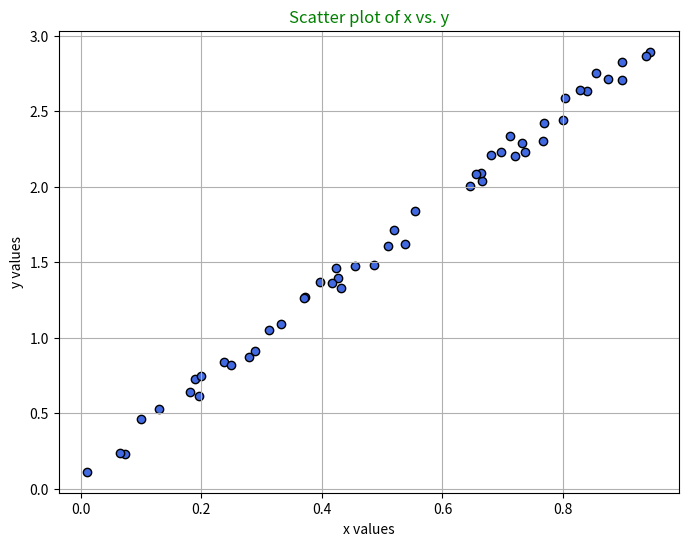
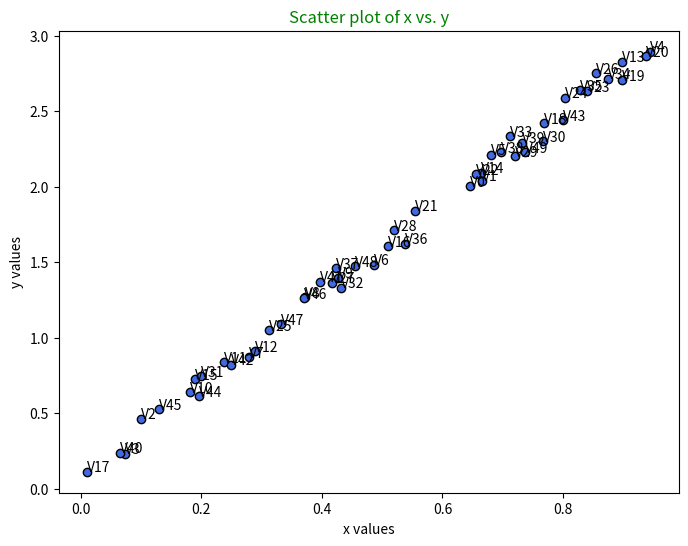
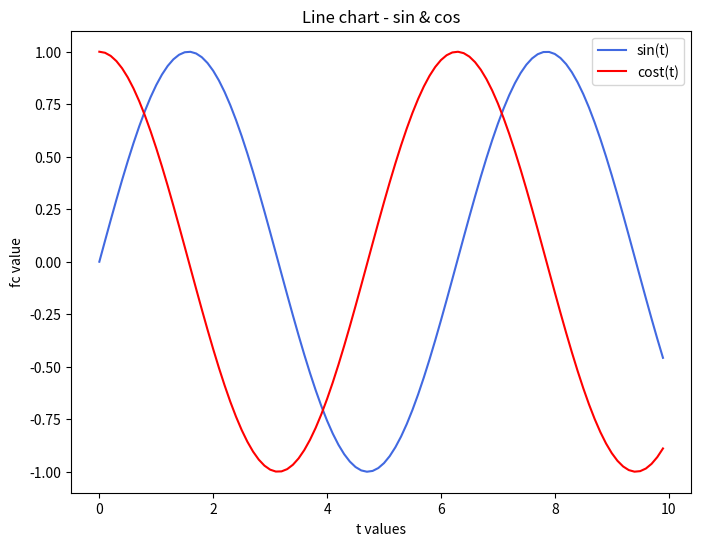
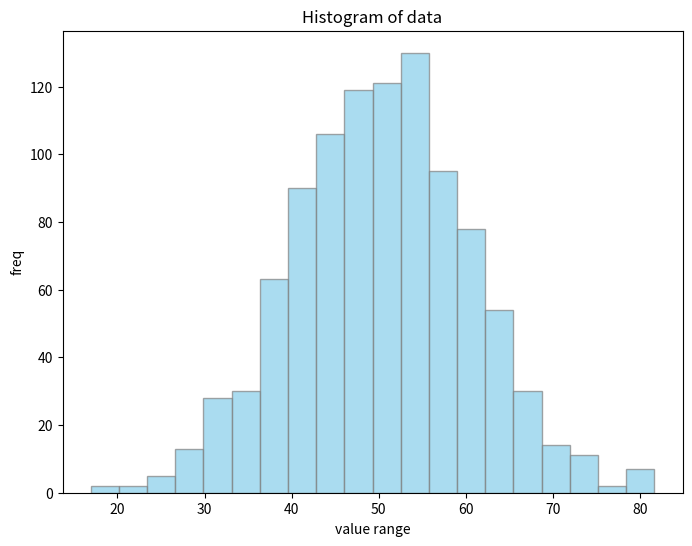

These figures' Python source, in order:
# grafice
import numpy as np
import matplotlib.pyplot as plt

# explicatie a conceptelor de baza in matplotlib
# - figure - intreaga pagina/ecran ori echivalentul unui canvas din HTML
# - axes - o zona de desenare in interiorul figurii
# - plot - desenul propriu zis compus din linii, puncte, histograme

# 1. Scatter plot - relatia intre 2 variabile
# date
x = np.random.rand(50)
y = 3 * x + np.random.rand(50) * 0.2

plt.figure(figsize=(8, 6))
plt.scatter(x, y, color='royalblue', marker='o', edgecolor='black')
plt.title("Scatter plot of x vs. y", fontdict={'fontsize': 12, 'color': 'green'})
plt.xlabel("x values")
plt.ylabel("y values")
plt.grid(True)
# plt.show()

# alternativ pentru un scatter plot
fig = plt.figure(figsize=(8, 6))
# -------------------
# |   ax1  |   ax2  |
# -------------------
ax1 = fig.add_subplot(1,1,1)
# ax2 = fig.add_subplot(1,2,2)

ax1.set_title("Scatter plot of x vs. y", fontdict={'fontsize': 12, 'color': 'green'})
ax1.set_xlabel("x values")
ax1.set_ylabel("y values")

ax1.scatter(x, y, color='royalblue', marker='o', edgecolor='black')
for i in range(50):
    ax1.text(x[i], y[i], "V" + str(i))
# plt.show()

# 2. Line plot - util pentru evolutia trendurilor in timp
t = np.arange(0, 10, 0.1)
y1 = np.sin(t)
y2 = np.cos(t)

plt.figure(figsize=(8,6))
plt.plot(t, y1, color='royalblue', label='sin(t)')
plt.plot(t, y2, color='red', label='cost(t)')
plt.title("Line chart - sin & cos")
plt.xlabel("t values")
plt.ylabel('fc value')
plt.legend()
plt.show()

# 3. Histograma / BarChart - distributia unei variabile / cum sunt valorile distribuite
data = np.random.normal(50, 10, 1000)

plt.figure(figsize=(8,6))
plt.hist(data, bins=20, color='skyblue', edgecolor='gray', alpha=0.7)
plt.title("Histogram of data")
plt.xlabel("value range")
plt.ylabel("freq")
plt.show()
